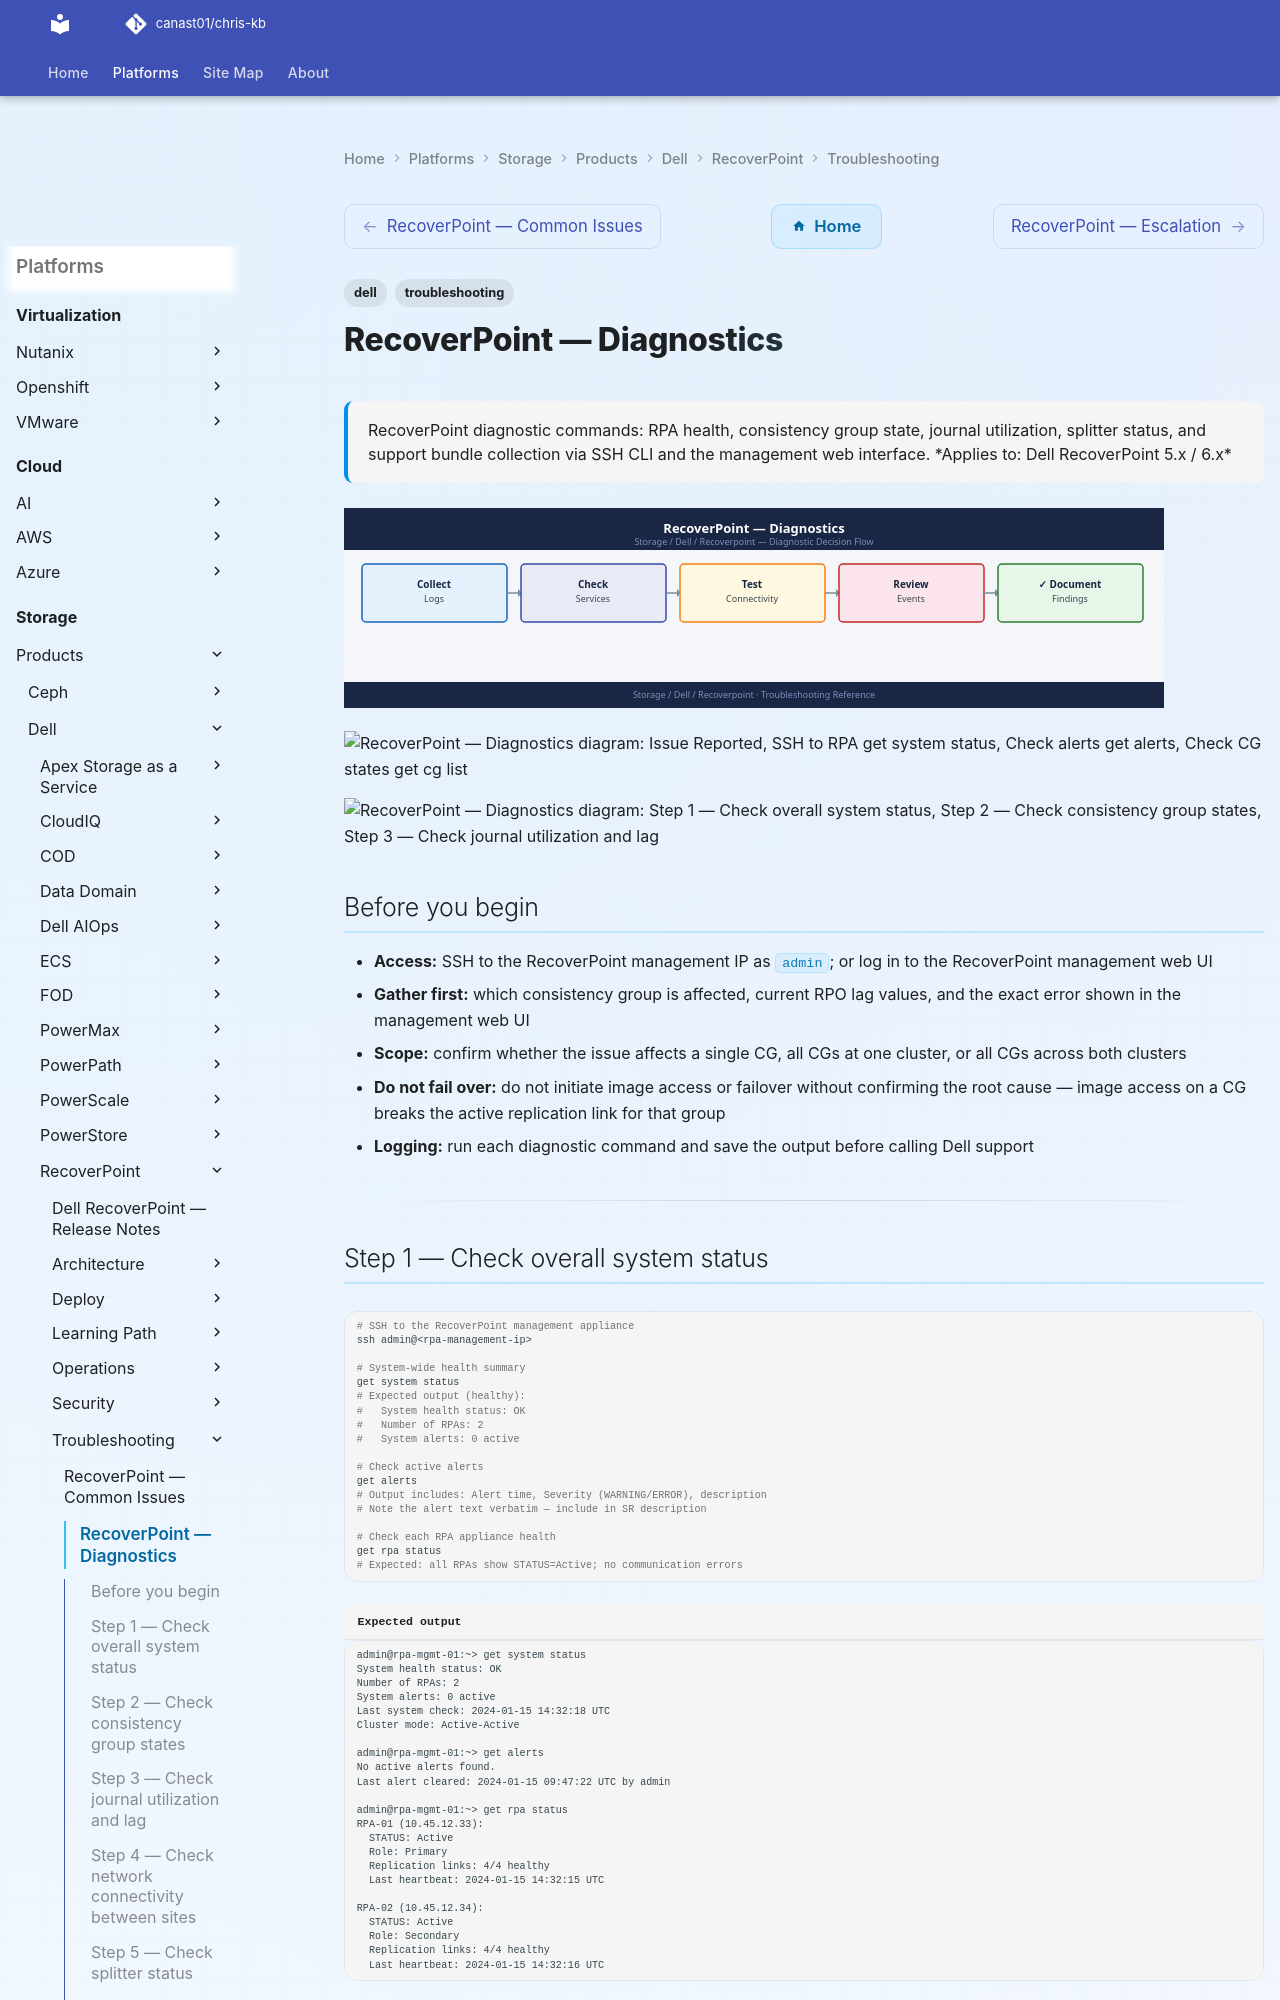

repository: canast01/chris-kb · page: storage/products/dell/recoverpoint/troubleshooting/diagnostics/index.html · generator: mkdocs

---
tags:
  - dell
  - troubleshooting
search:
  boost: 1.5
description: "RecoverPoint diagnostic commands: RPA health, consistency group state, journal utilization, splitter status, and support bundle collection via SSH CLI and..."
---
# RecoverPoint — Diagnostics

<div class="kb-summary">
RecoverPoint diagnostic commands: RPA health, consistency group state, journal utilization, splitter status, and support bundle collection via SSH CLI and the management web interface.

*Applies to: Dell RecoverPoint 5.x / 6.x*
</div>
![RecoverPoint — Diagnostics](../../../../../assets/storage-dell-recoverpoint-troubleshooting-diagnostics.svg)

```d2
direction: right

A: "Issue Reported" {shape: rectangle}
B: "SSH to RPA\nget system status" {shape: rectangle}
C: "C" {shape: rectangle}
D: "Check alerts\nget alerts" {shape: rectangle}
E: "Check CG states\nget cg list" {shape: rectangle}
F: "F" {shape: rectangle}
G: "get cg detailed_state\nIdentify affected CG" {shape: rectangle}
H: "Monitor sync progress\nget journal stats" {shape: rectangle}
I: "I" {shape: rectangle}
J: "Check link bandwidth\nget link stats" {shape: rectangle}
K: "Collect support bundle\nsupport collect bundle" {shape: rectangle}
L: "Open Dell SR\nAttach bundle" {shape: rectangle}

A -> B
C -> D
C -> E
F -> G
F -> H
H -> I
I -> J
I -> K
J -> K
D -> K
K -> L
```

```d2
direction: down

symptom: Identify Symptom {shape: diamond}
step_1_check_overall_system_status: "Step 1 — Check overall system status" {shape: rectangle}
step_2_check_consistency_group_state: "Step 2 — Check consistency group states" {shape: rectangle}
step_3_check_journal_utilization_and: "Step 3 — Check journal utilization and lag" {shape: rectangle}
step_4_check_network_connectivity_be: "Step 4 — Check network connectivity between sites" {shape: rectangle}
step_5_check_splitter_status: "Step 5 — Check splitter status" {shape: rectangle}
step_6_collect_support_bundle: "Step 6 — Collect support bundle" {shape: rectangle}
resolution: Resolve or Escalate {shape: oval}

symptom -> step_1_check_overall_system_status: investigate
symptom -> step_2_check_consistency_group_state: investigate
symptom -> step_3_check_journal_utilization_and: investigate
symptom -> step_4_check_network_connectivity_be: investigate
symptom -> step_5_check_splitter_status: investigate
symptom -> step_6_collect_support_bundle: investigate
step_1_check_overall_system_status -> resolution
step_2_check_consistency_group_state -> resolution
step_3_check_journal_utilization_and -> resolution
step_4_check_network_connectivity_be -> resolution
step_5_check_splitter_status -> resolution
step_6_collect_support_bundle -> resolution
```
